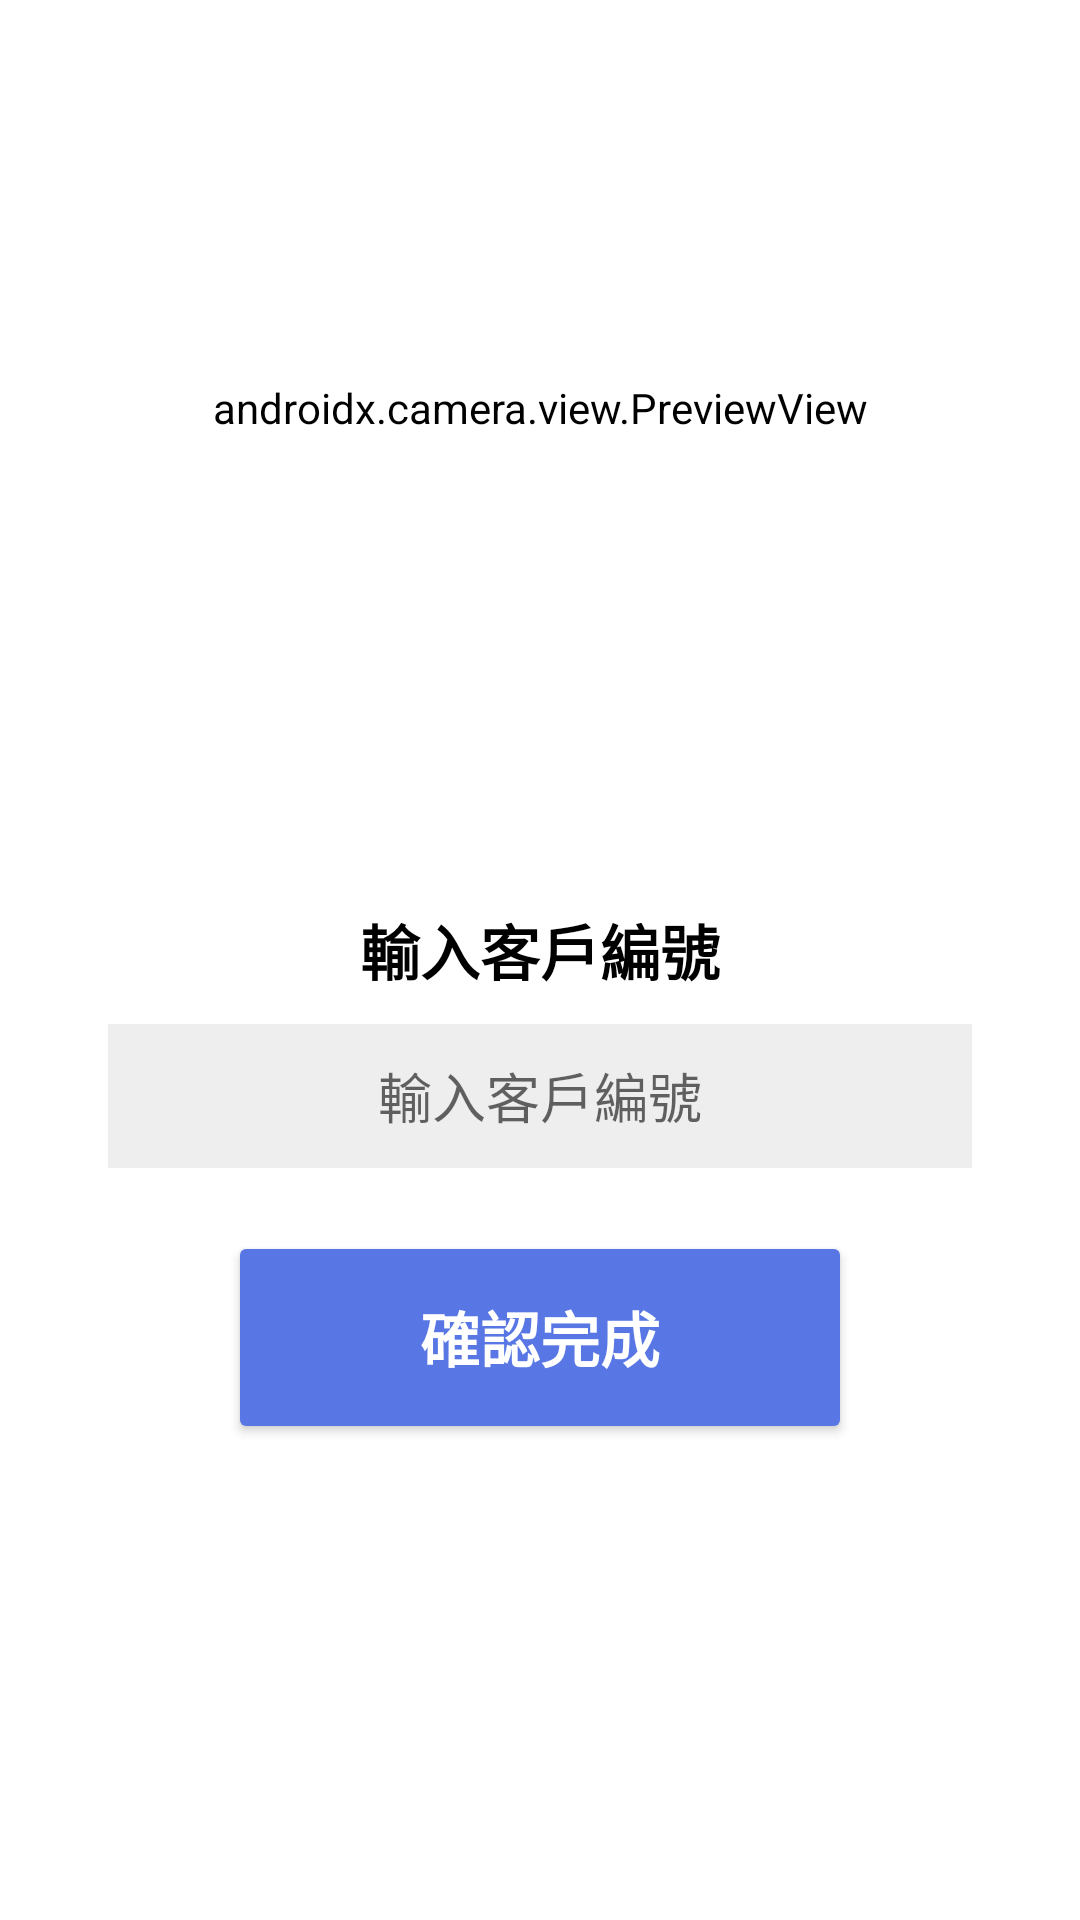

Here is an Android app screen rendered from its layout file. Give the layout XML and the strings, colors and styles it references.
<!-- AndroidManifest.xml: application theme Theme.SmartGasMasterApp -->
<!-- res/layout/activity_scan_user_id.xml -->
<?xml version="1.0" encoding="utf-8"?>
<LinearLayout xmlns:android="http://schemas.android.com/apk/res/android"
    xmlns:app="http://schemas.android.com/apk/res-auto"
    xmlns:tools="http://schemas.android.com/tools"
    android:layout_width="match_parent"
    android:layout_height="match_parent"
    android:orientation="vertical"
    android:background="@color/white"
    tools:context=".ScanUserID">

    <androidx.camera.view.PreviewView
        android:id="@+id/userIDScanner"
        android:layout_width="match_parent"
        android:layout_height="272dp"
        android:layout_marginBottom="13dp"
        android:backgroundTint="@android:color/white"
        android:scaleType="fitCenter"  />

    <ScrollView
        android:layout_width="match_parent"
        android:layout_height="wrap_content">
        <LinearLayout
            android:layout_width="match_parent"
            android:layout_height="match_parent"
            android:orientation="vertical"
            android:padding="16dp"
            android:background="@color/white">


    <TextView
        android:id="@+id/manuallyEnterCode"
        android:text="@string/enterUserID"
        android:layout_width="wrap_content"
        android:layout_height="wrap_content"
        android:layout_marginTop="1dp"
        android:layout_marginBottom="10dp"
        android:textColor="@android:color/black"
        android:textSize="20.0sp"
        android:textStyle="bold"
        android:layout_gravity="center" />

    <EditText
        android:id="@+id/mannuallyEnterUserID"
        android:hint="@string/enterUserID"
        android:layout_width="match_parent"
        android:layout_height="48dp"
        android:background="#ffeeeeee"
        android:gravity="center"
        android:layout_marginHorizontal="20dp"
        android:layout_marginBottom="16dp"
        android:layout_gravity="center" />

    <Button
        android:id="@+id/confirm_UserIDScan_button"
        android:text="@string/confirmString"
        android:layout_width="match_parent"
        android:layout_marginHorizontal="60dp"
        android:layout_height="70.9dp"
        android:layout_marginTop="5dp"
        android:layout_marginBottom="32dp"
        android:backgroundTint="#ff5877e4"
        android:textColor="#ffffffff"
        android:textSize="20.0sp"
        android:textStyle="bold"
        android:layout_gravity="center" />


        </LinearLayout>
    </ScrollView>

</LinearLayout>
<!-- resources referenced by this layout -->
<resources>
  <string name="confirmString">確認完成</string>
  <string name="enterUserID">輸入客戶編號</string>
  <style name="Theme.SmartGasMasterApp" parent="Theme.MaterialComponents.Light.DarkActionBar">
          
          <item name="colorPrimary">@color/main_blue</item>
          <item name="colorPrimaryVariant">@color/purple_700</item>
          <item name="colorOnPrimary">@color/white</item>
          
          <item name="colorSecondary">@color/teal_200</item>
          <item name="colorSecondaryVariant">@color/teal_700</item>
          <item name="colorOnSecondary">@color/black</item>
          
          <item name="android:statusBarColor">?attr/colorPrimaryVariant</item>
          
      </style>
  <!-- not gathered from this repository: default colours our renderer supplied (Android Studio template values) -->
  <color name="purple_700">#FF3700B3</color>
  <color name="teal_200">#FF03DAC5</color>
  <color name="teal_700">#FF018786</color>
  <color name="black">#FF000000</color>
  <color name="white">#FFFFFFFF</color>
</resources>
